Run: headless pygame with SDL's dummy video driver; simulated clock (each Clock.tick advances the game by its frame time, no real sleeping); random seed 0; keys injected as events and as key.get_pressed() state; no mouse input.
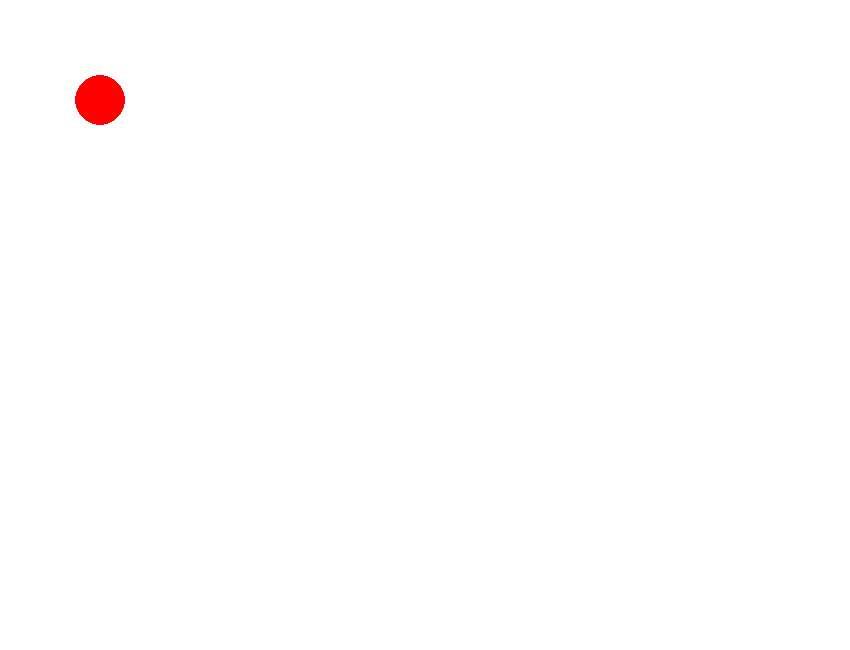
Frame 1 of 4 · flips 1–60 · no input
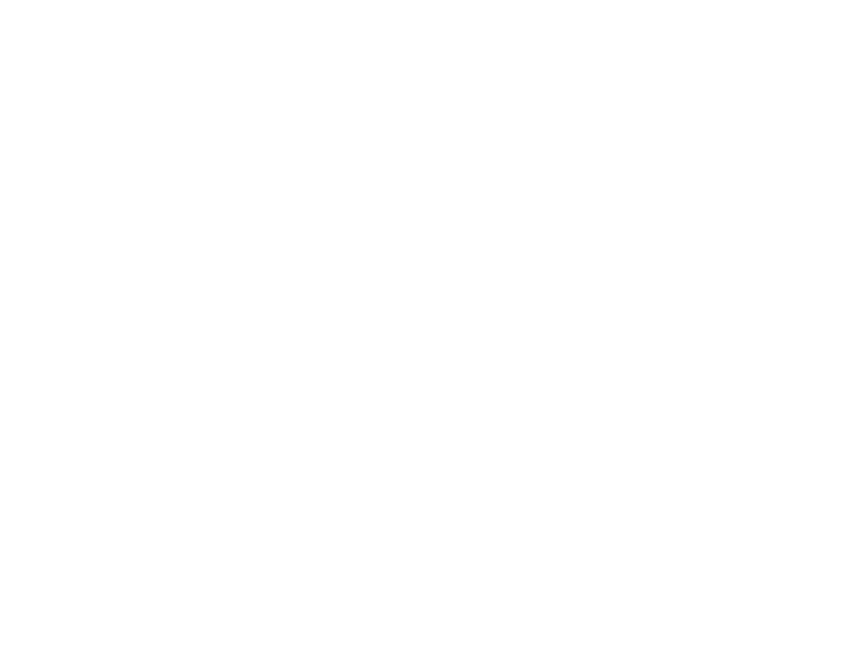
Frame 2 of 4 · flips 61–180 · tapped SPACE, RETURN · held RIGHT (→), D
Frame 3 of 4 · flips 181–300 · held DOWN (↓), S · screen unchanged from frame 2, image omitted
Frame 4 of 4 · flips 301–420 · held LEFT (←), A, UP (↑), W · screen same as frame 1, image omitted

The pygame program that drew these frames:

import pygame

pygame.init()

BG_COLOR = (255,255,255)
SIZE = (50,50)
BALL_COLOR = (255,0,0)

screen = pygame.display.set_mode((850, 650))
clock = pygame.time.Clock()

x = 100
y = 100

running = True
while running:

    for event in pygame.event.get():
        if event.type == pygame.QUIT:
            running = False

    pressed = pygame.key.get_pressed()
    if pressed[pygame.K_UP]: y -= 20
    if pressed[pygame.K_DOWN]: y += 20
    if pressed[pygame.K_LEFT]: x -= 20
    if pressed[pygame.K_RIGHT]: x += 20

    screen.fill(BG_COLOR)
    pygame.draw.circle(screen, BALL_COLOR, (x,y), 25, 25)

    pygame.display.flip()
    clock.tick(60)
        
